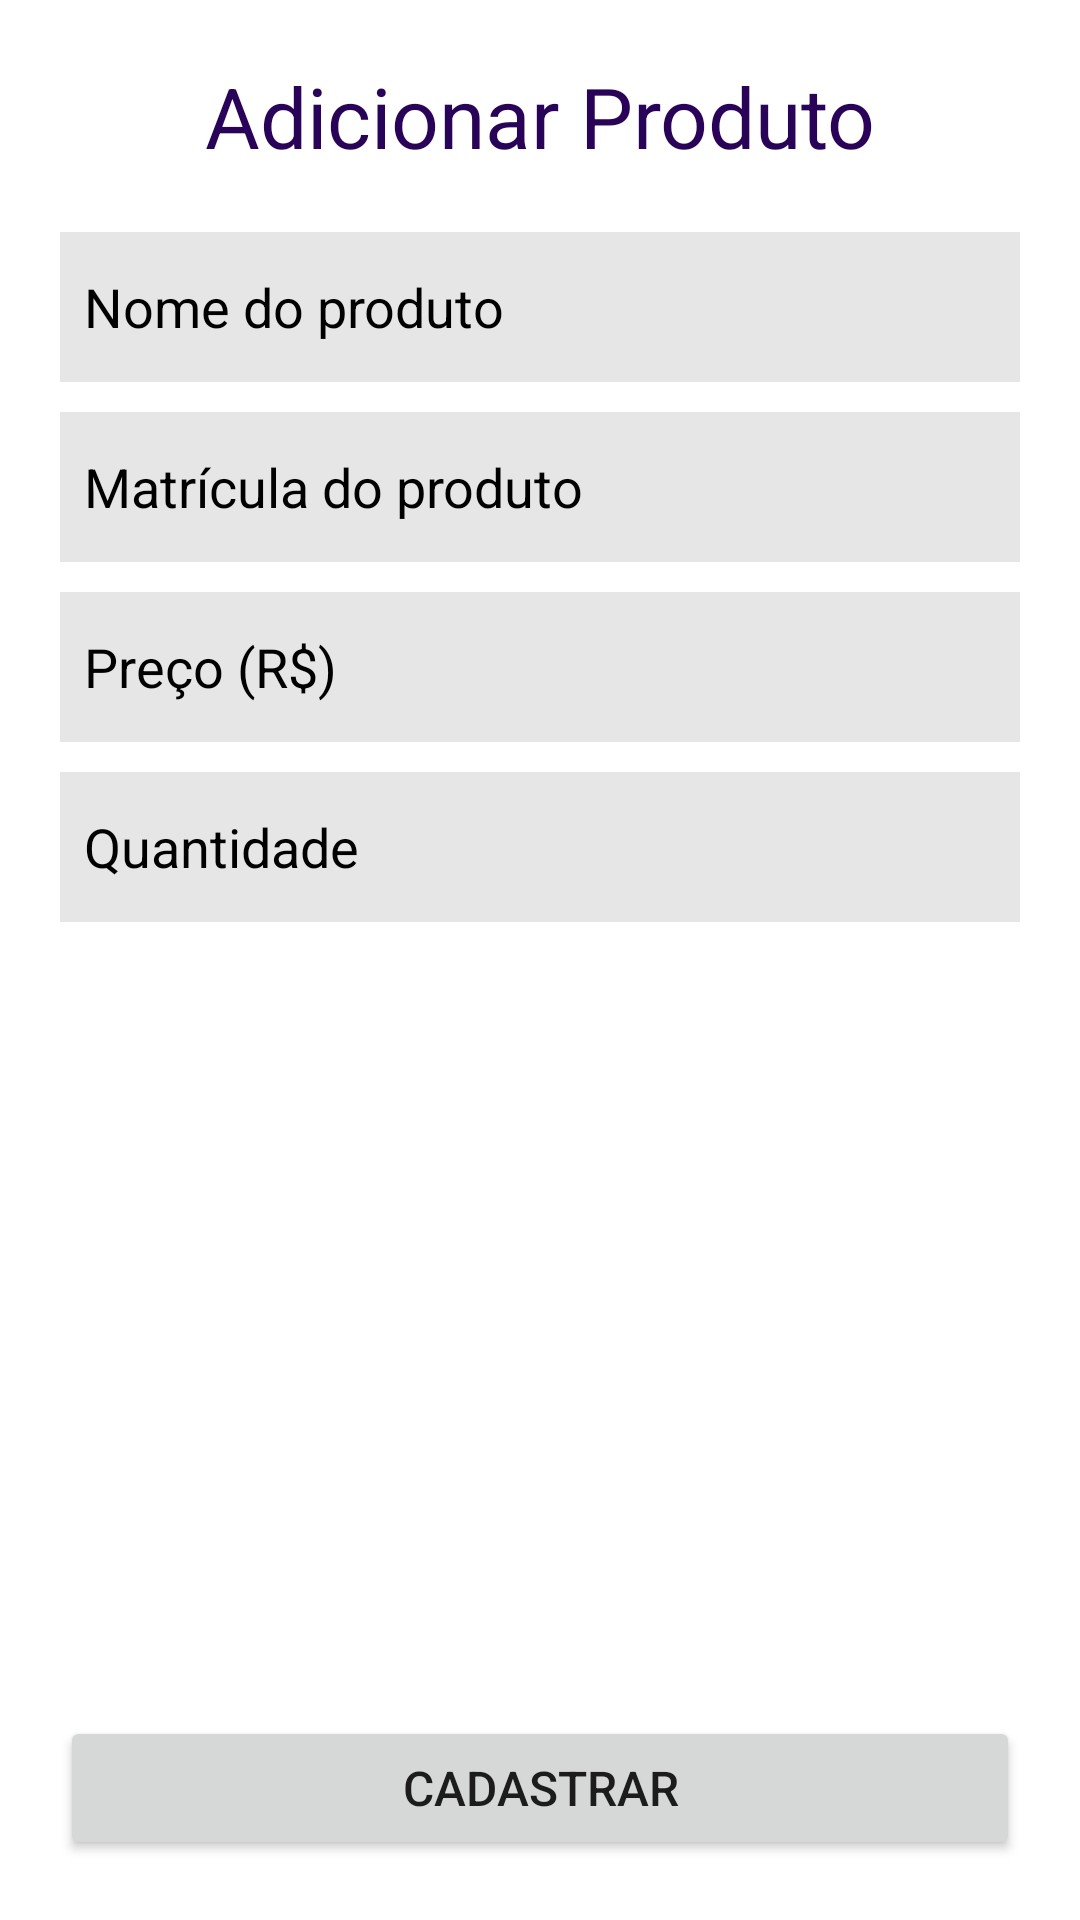

Here is an Android app screen rendered from its layout file. Give the layout XML and the strings, colors and styles it references.
<!-- AndroidManifest.xml: application theme Theme.BeeS -->
<!-- res/layout/activity_add_product.xml -->
<?xml version="1.0" encoding="utf-8"?>
<androidx.constraintlayout.widget.ConstraintLayout xmlns:android="http://schemas.android.com/apk/res/android"
    xmlns:app="http://schemas.android.com/apk/res-auto"
    xmlns:tools="http://schemas.android.com/tools"
    android:layout_width="match_parent"
    android:layout_height="match_parent"
    android:padding="20dp"
    tools:context=".view.AddProductActivity">

    <TextView
        android:id="@+id/text_top"
        android:layout_width="wrap_content"
        android:layout_height="wrap_content"
        android:text="@string/add_product_title"
        android:textSize="28sp"
        android:textColor="@color/purple_500"
        app:layout_constraintEnd_toEndOf="parent"
        app:layout_constraintStart_toStartOf="parent"
        app:layout_constraintTop_toTopOf="parent" />

    <ImageView
        android:id="@+id/image_back"
        android:layout_width="40dp"
        android:layout_height="40dp"
        android:src="@drawable/ic_back"
        app:layout_constraintStart_toStartOf="parent"
        app:layout_constraintTop_toTopOf="parent"
        app:tint="@color/purple_500"
        android:contentDescription="@string/back" />

    <EditText
        android:id="@+id/edit_prod_name"
        android:layout_width="0dp"
        android:layout_height="50dp"
        app:layout_constraintTop_toBottomOf="@id/text_top"
        app:layout_constraintStart_toStartOf="parent"
        app:layout_constraintEnd_toEndOf="parent"
        android:layout_marginTop="20dp"
        android:hint="@string/hint_product_name"
        android:background="@color/gray"
        android:textColor="@color/black"
        android:textColorHint="@color/black"
        android:paddingStart="8dp"
        android:paddingEnd="8dp"
        android:inputType="text"
        android:importantForAutofill="no"
        />

    <EditText
        android:id="@+id/edit_prod_code"
        android:layout_width="0dp"
        android:layout_height="50dp"
        app:layout_constraintTop_toBottomOf="@id/edit_prod_name"
        app:layout_constraintStart_toStartOf="parent"
        app:layout_constraintEnd_toEndOf="parent"
        android:layout_marginTop="10dp"
        android:hint="@string/hint_product_code"
        android:background="@color/gray"
        android:textColor="@color/black"
        android:textColorHint="@color/black"
        android:paddingStart="8dp"
        android:paddingEnd="8dp"
        android:inputType="text"
        android:importantForAutofill="no"
        />

    <EditText
        android:id="@+id/edit_prod_price"
        android:layout_width="0dp"
        android:layout_height="50dp"
        android:inputType="numberDecimal"
        app:layout_constraintTop_toBottomOf="@id/edit_prod_code"
        app:layout_constraintStart_toStartOf="parent"
        app:layout_constraintEnd_toEndOf="parent"
        android:layout_marginTop="10dp"
        android:hint="@string/hint_product_price"
        android:background="@color/gray"
        android:textColor="@color/black"
        android:textColorHint="@color/black"
        android:paddingStart="8dp"
        android:paddingEnd="8dp"
        android:importantForAutofill="no"
        />

    <EditText
        android:id="@+id/edit_prod_amount"
        android:layout_width="0dp"
        android:layout_height="50dp"
        android:inputType="number"
        app:layout_constraintTop_toBottomOf="@id/edit_prod_price"
        app:layout_constraintStart_toStartOf="parent"
        app:layout_constraintEnd_toEndOf="parent"
        android:layout_marginTop="10dp"
        android:hint="@string/hint_product_amount"
        android:background="@color/gray"
        android:textColor="@color/black"
        android:textColorHint="@color/black"
        android:paddingStart="8dp"
        android:paddingEnd="8dp"
        android:importantForAutofill="no"
        />

    <Button
        android:id="@+id/button_register"
        android:layout_width="0dp"
        android:layout_height="wrap_content"
        app:layout_constraintBottom_toBottomOf="parent"
        app:layout_constraintStart_toStartOf="parent"
        app:layout_constraintEnd_toEndOf="parent"
        android:text="@string/button_register"
        android:textSize="16sp"
        />

</androidx.constraintlayout.widget.ConstraintLayout>
<!-- resources referenced by this layout -->
<resources>
  <color name="black">#FF000000</color>
  <color name="gray">#E6E6E6</color>
  <color name="purple_500">#290357</color>
  <string name="add_product_title">Adicionar Produto</string>
  <string name="back">Voltar</string>
  <string name="button_register">Cadastrar</string>
  <string name="hint_product_amount">Quantidade</string>
  <string name="hint_product_code">Matrícula do produto</string>
  <string name="hint_product_name">Nome do produto</string>
  <string name="hint_product_price">Preço (R$)</string>
  <style name="Theme.BeeS" parent="Theme.MaterialComponents.DayNight.DarkActionBar">
          
          <item name="colorPrimary">@color/purple_500</item>
          <item name="colorPrimaryVariant">@color/purple_700</item>
          <item name="colorOnPrimary">@color/white</item>
          
          <item name="colorSecondary">@color/teal_200</item>
          <item name="colorSecondaryVariant">@color/teal_700</item>
          <item name="colorOnSecondary">@color/black</item>
          
          <item name="android:statusBarColor">?attr/colorPrimaryVariant</item>
          
      </style>
  <color name="purple_700">#FF3700B3</color>
  <color name="white">#FFFFFFFF</color>
  <color name="teal_200">#FF03DAC5</color>
  <color name="teal_700">#FF018786</color>
</resources>
